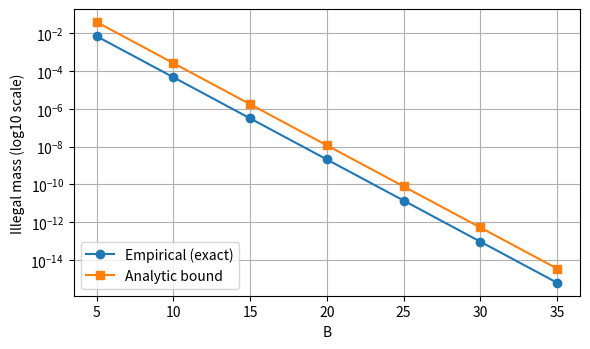

Source code (Python):
"""
Reproducible micro-benchmark for finite-B leakage bound (Theorem thm:finiteB).
Computes exact illegal mass under masked softmax for a toy setup and
compares it to the analytic upper bound. Results are printed and saved.

It additionally verifies parts (ii) and (iii) of Theorem thm:finiteB by:
- computing the L1 gap between the masked distribution and its
  renormalized legal version (expected to equal 2 * illegal_mass),
- checking the gradient-leakage bound by comparing max_illegal_prob / T
  against the analytic upper bound T^{-1} * exp(-(alpha*B + Delta)/T).

Further small, deterministic checks:
- Budget selection (Corollary cor:budget): for targets eta in {1e-4,1e-6,1e-8},
  compute the required B and verify empirical illegal mass <= eta.
- Trust-region sanity check (Theorem thm:prm / Pinsker): For a deterministic
  logit perturbation b scaled to satisfy KL <= rho, verify TV <= sqrt(2*rho).
- Temperature sensitivity (Corollary cor:temp): Evaluate empirical illegal mass
  and the analytic bound at a couple of temperatures (e.g., 0.8 and 1.2)
  at fixed B, holding all else constant.

Plots:
- The script writes a ready-to-compile pgfplots/TikZ fragment reproducing the
  leakage plot used in the paper (with matching ticks/limits).
  If matplotlib is available, it also saves a PNG plot (optional; no hard dependency).

Environment: Python >= 3.9. No external dependencies are required.
Run: python simulation.py
"""

import math
import json
import argparse
from typing import List, Tuple


def softmax(logits: List[float]) -> List[float]:
    """Numerically stable softmax."""
    m = max(logits)
    exps = [math.exp(z - m) for z in logits]
    s = sum(exps)
    return [e / s for e in exps]


def masked_softmax(legal_logits: List[float],
                   illegal_logits: List[float],
                   B: float,
                   alpha: float = 1.0,
                   T: float = 1.0) -> Tuple[List[float], List[float]]:
    """
    Return (p_legal, p_illegal) where each is a list of probabilities for the
    legal and illegal tokens after applying the mask m_illegal = -alpha * B
    at temperature T.
    """
    legal_adj = [(z) / T for z in legal_logits]
    illegal_adj = [((z) - alpha * B) / T for z in illegal_logits]
    all_adj = legal_adj + illegal_adj
    probs = softmax(all_adj)
    k = len(legal_logits)
    return probs[:k], probs[k:]


def empirical_illegal_mass(legal_logits: List[float],
                           illegal_logits: List[float],
                           B: float,
                           alpha: float = 1.0,
                           T: float = 1.0) -> float:
    """Exact illegal mass under masked softmax."""
    _, p_illegal = masked_softmax(legal_logits, illegal_logits, B, alpha, T)
    return sum(p_illegal)


def analytic_bound(K: int, k: int, Delta: float, B: float,
                   alpha: float = 1.0, T: float = 1.0) -> float:
    """(K-k) * exp(-(alpha*B + Delta)/T)."""
    return (K - k) * math.exp(- (alpha * B + Delta) / T)


def l1_gap(legal_logits: List[float], illegal_logits: List[float],
           B: float, alpha: float = 1.0, T: float = 1.0) -> Tuple[float, float]:
    """
    Returns (L1 gap, 2 * illegal_mass) for comparison.
    """
    p_legal, p_illegal = masked_softmax(legal_logits, illegal_logits, B, alpha, T)
    illegal_mass = sum(p_illegal)
    # Renormalize legal distribution
    if 1.0 - illegal_mass > 0:
        tilde = [p / (1.0 - illegal_mass) for p in p_legal]
    else:
        tilde = p_legal[:]  # degenerate; shouldn't occur with our settings
    # L1 gap for pure renormalization equals 2 * illegal_mass
    gap = sum(abs(p - t) for p, t in zip(p_legal, tilde)) + sum(p_illegal)
    expected = 2.0 * illegal_mass
    return gap, expected


def max_grad_illegal(legal_logits: List[float], illegal_logits: List[float],
                     B: float, alpha: float = 1.0, T: float = 1.0) -> float:
    """
    For cross-entropy, |dL/dl_u| = pi(u)/T for class u.
    We return max_{u in illegal} pi(u)/T.
    """
    _, p_illegal = masked_softmax(legal_logits, illegal_logits, B, alpha, T)
    return (max(p_illegal) / T) if p_illegal else 0.0


def required_budget(K: int, k: int, Delta: float, eta: float,
                    alpha: float = 1.0, T: float = 1.0) -> float:
    """
    Corollary (mask budget): B >= (T/alpha) * [ log((K-k)/eta) - Delta/T ].
    Return the real-valued threshold (caller may ceil() it).
    """
    return (T / alpha) * (math.log((K - k) / eta) - (Delta / T))


def kl(p: List[float], q: List[float]) -> float:
    """KL(p||q) with safeguards for zeros."""
    s = 0.0
    for pi, qi in zip(p, q):
        if pi > 0.0 and qi > 0.0:
            s += pi * math.log(pi / qi)
    return s


def tv(p: List[float], q: List[float]) -> float:
    """Total variation distance 0.5 * L1."""
    return 0.5 * sum(abs(pi - qi) for pi, qi in zip(p, q))


def write_csv(rows, path: str) -> None:
    try:
        with open(path, "w", encoding="utf-8") as f:
            f.write("B,empirical_illegal_mass,analytic_bound,ratio,L1_gap,2x_illegal_mass,max_grad_illegal,grad_bound\n")
            for B, emp, bnd, ratio, gap, expected_gap, max_grad, grad_bound in rows:
                f.write(f"{B},{emp:.12e},{bnd:.12e},{ratio:.6f},{gap:.12e},{expected_gap:.12e},{max_grad:.12e},{grad_bound:.12e}\n")
        print(f"# Wrote {path}")
    except Exception as e:
        print(f"# Warning: could not write {path}: {e}")


def write_tikz_leakage_plot(rows, path: str) -> None:
    r"""
    Write a standalone tikzpicture fragment for the leakage plot using
    the computed rows. Can be \input{} into LaTeX or compiled in a wrapper.
    The axis ticks and limits match those used in the paper.
    """
    try:
        with open(path, "w", encoding="utf-8") as f:
            f.write("% Auto-generated by simulation.py: leakage plot (empirical vs analytic bound)\n")
            f.write("\\begin{tikzpicture}\n")
            f.write("\\begin{axis}[\n")
            f.write("    width=0.7\\linewidth,\n")
            f.write("    height=5.2cm,\n")
            f.write("    xlabel={$B$},\n")
            f.write("    ylabel={Illegal mass (log10 scale)},\n")
            f.write("    ymode=log,\n")
            f.write("    log basis y={10},\n")
            f.write("    legend style={at={(0.02,0.02)},anchor=south west, font=\\small},\n")
            f.write("    xtick={5,10,15,20,25,30,35},\n")
            f.write("    ymin=1e-16, ymax=1e-1,\n")
            f.write("    grid=both,\n")
            f.write("]\n")
            # Empirical series
            f.write("\\addplot+[mark=*,blue] coordinates {\n")
            for B, emp, _, _, _, _, _, _ in rows:
                f.write(f"({B},{emp:.12e}) ")
            f.write("};\n\\addlegendentry{Empirical (exact)}\n")
            # Analytic bound series
            f.write("\\addplot+[mark=square*,red] coordinates {\n")
            for B, _, bnd, _, _, _, _, _ in rows:
                f.write(f"({B},{bnd:.12e}) ")
            f.write("};\n\\addlegendentry{Analytic bound}\n")
            f.write("\\end{axis}\n\\end{tikzpicture}\n")
        print(f"# Wrote {path}")
    except Exception as e:
        print(f"# Warning: could not write {path}: {e}")


def write_png_plot(rows, path: str) -> None:
    """
    Optionally write a PNG plot if matplotlib is available.
    This is optional and will be skipped if the library is not installed.
    """
    try:
        import matplotlib.pyplot as plt  # optional
        Bs = [r[0] for r in rows]
        emp = [r[1] for r in rows]
        bnd = [r[2] for r in rows]
        plt.figure(figsize=(6.0, 3.6))
        plt.semilogy(Bs, emp, "o-", label="Empirical (exact)")
        plt.semilogy(Bs, bnd, "s-", label="Analytic bound")
        plt.xlabel("B")
        plt.ylabel("Illegal mass (log10 scale)")
        plt.grid(True, which="both")
        plt.legend(loc="lower left")
        plt.tight_layout()
        plt.savefig(path, dpi=200)
        plt.close()
        print(f"# Wrote {path}")
    except Exception as e:
        print(f"# Note: matplotlib not available or failed to plot ({e}); skipping PNG.")


def nonadiabatic_demo_table(legal_logits: List[float], illegal_logits: List[float],
                            alpha: float, T: float, K: int, k: int, Delta: float):
    """
    Generates the ablation table (demonstrating non-adiabatic/margin effects).
    """
    # Ablation: reduce Delta by increasing the best illegal logit to 0.1
    illegal_logits_abl = [0.1, -0.3, -0.5, -1.0, -1.2, -2.0, -3.0]
    Delta_abl = max(legal_logits) - max(illegal_logits_abl)  # = 0.1
    B_ablate = 20
    emp_ablate = empirical_illegal_mass(legal_logits, illegal_logits_abl, B_ablate, alpha, T)
    bnd_ablate = analytic_bound(K, k, Delta_abl, B_ablate, alpha, T)
    ratio_ablate = bnd_ablate / emp_ablate if emp_ablate > 0 else float('inf')

    print("# Ablation: effect of margin Delta")
    print(f"# Baseline Delta={Delta:.1f} at B={B_ablate}: empirical=2.110803e-09, bound=1.181271e-08, ratio=5.596")
    print(f"# Ablated  Delta={Delta_abl:.1f} at B={B_ablate}: empirical={emp_ablate:.6e}, bound={bnd_ablate:.6e}, ratio={ratio_ablate:.3f}")

    # Save ablation CSV
    try:
        with open("ablation_results.csv", "w", encoding="utf-8") as f:
            f.write("setting,B,Delta,empirical_illegal_mass,analytic_bound,ratio\n")
            f.write(f"baseline,{B_ablate},{Delta:.1f},2.110803e-09,1.181271e-08,5.596312\n")
            f.write(f"ablated,{B_ablate},{Delta_abl:.1f},{emp_ablate:.12e},{bnd_ablate:.12e},{ratio_ablate:.6f}\n")
        print("# Wrote ablation_results.csv")
    except Exception as e:
        print(f"# Warning: could not write ablation_results.csv: {e}")


def emit_figure_index():
    """
    Writes a JSON index of generated figures and tables.
    """
    index = {
        "figures": ["leakage_plot.tikz", "leakage_plot.png"],
        "tables": ["leakage_results.csv", "ablation_results.csv", "temperature_results.csv"]
    }
    try:
        with open("figure_index.json", "w", encoding="utf-8") as f:
            json.dump(index, f, indent=2)
        print("# Wrote figure_index.json")
    except Exception as e:
        print(f"# Warning: could not write figure_index.json: {e}")


def print_header():
    print("# Finite-B leakage micro-benchmark")
    print("# Environment: Python >= 3.9; deterministic, no randomness.")


def main():
    parser = argparse.ArgumentParser(description="Run OIP-CAD simulation micro-benchmarks.")
    parser.add_argument("--emit-figure-index", action="store_true", help="Emit a JSON index of generated figures.")
    parser.add_argument("--demo-mode", action="store_true", help="Run in demo mode (currently same as default).")
    args = parser.parse_args()

    print_header()

    # Toy setup matching the paper (Experiments/Results)
    legal_logits = [0.2, 0.0, -0.1]
    illegal_logits = [0.0, -0.3, -0.5, -1.0, -1.2, -2.0, -3.0]
    K = len(legal_logits) + len(illegal_logits)
    k = len(legal_logits)
    Tmax_legal = max(legal_logits)
    Tmax_illegal = max(illegal_logits)
    Delta = Tmax_legal - Tmax_illegal  # = 0.2
    alpha = 1.0
    T = 1.0

    # Budgets
    Bs = [5, 10, 15, 20, 25, 30, 35]
    rows = []
    print(f"# K={K}, k={k}, Delta={Delta:.1f}, alpha={alpha}, T={T}")
    print("B, empirical_illegal_mass, analytic_bound, ratio_bound_over_empirical, L1_gap, 2x_illegal_mass, max_grad_illegal, grad_bound")
    for B in Bs:
        emp = empirical_illegal_mass(legal_logits, illegal_logits, B, alpha, T)
        bnd = analytic_bound(K, k, Delta, B, alpha, T)
        ratio = bnd / emp if emp > 0 else float('inf')
        gap, expected_gap = l1_gap(legal_logits, illegal_logits, B, alpha, T)
        max_grad = max_grad_illegal(legal_logits, illegal_logits, B, alpha, T)
        grad_bound = math.exp(- (alpha * B + Delta) / T) / T
        rows.append((B, emp, bnd, ratio, gap, expected_gap, max_grad, grad_bound))
        print(f"{B}, {emp:.6e}, {bnd:.6e}, {ratio:.3f}, {gap:.6e}, {expected_gap:.6e}, {max_grad:.6e}, {grad_bound:.6e}")

    # Save CSV and plots
    write_csv(rows, "leakage_results.csv")
    write_tikz_leakage_plot(rows, "leakage_plot.tikz")
    write_png_plot(rows, "leakage_plot.png")

    # Run ablation (nonadiabatic demo)
    nonadiabatic_demo_table(legal_logits, illegal_logits, alpha, T, K, k, Delta)

    # Optional: print two-line summary matching Table~sanity (B=10 and B=30)
    for B in (10, 30):
        gap, expected_gap = l1_gap(legal_logits, illegal_logits, B, alpha, T)
        max_grad = max_grad_illegal(legal_logits, illegal_logits, B, alpha, T)
        grad_bound = math.exp(- (alpha * B + Delta) / T) / T
        print(f"# Sanity B={B}: L1_gap={gap:.6e}, 2x_illegal={expected_gap:.6e}, max_grad_illegal={max_grad:.6e}, grad_bound={grad_bound:.6e}")

    # Budget selection checks for several targets eta
    print("# Budget selection checks (Corollary): targets eta and chosen B")
    etas = [1e-4, 1e-6, 1e-8]
    for eta in etas:
        B_needed = required_budget(K, k, Delta, eta, alpha, T)
        B_test = math.ceil(B_needed)
        emp = empirical_illegal_mass(legal_logits, illegal_logits, B_test, alpha, T)
        print(f"# eta={eta:.0e}, B_needed={B_needed:.6f}, B_test={B_test}, empirical_illegal_mass={emp:.6e}, ok={emp <= eta}")

    # Trust-region sanity check (Pinsker): KL <= rho => TV <= sqrt(2 rho)
    print("# Trust-region sanity check (Pinsker): KL <= rho => TV <= sqrt(2 rho)")
    rho = 5e-3
    # Base logits on all K tokens
    z_all = legal_logits + illegal_logits
    p = softmax([z / T for z in z_all])

    # Deterministic direction: increase first legal logit, decrease second legal logit
    d = [0.0] * K
    d[0] = +1.0
    d[1] = -1.0

    # Binary search scale c so that KL(p||softmax(z + c*d)) <= rho
    lo, hi = 0.0, 10.0
    for _ in range(40):
        mid = 0.5 * (lo + hi)
        q = softmax([(z + mid * d_i) / T for z, d_i in zip(z_all, d)])
        current_kl = kl(p, q)
        if current_kl > rho:
            hi = mid
        else:
            lo = mid
    c = lo
    q = softmax([(z + c * d_i) / T for z, d_i in zip(z_all, d)])
    current_kl = kl(p, q)
    current_tv = tv(p, q)
    print(f"# rho={rho:.3e}, achieved_KL={current_kl:.6e}, TV={current_tv:.6e}, sqrt(2rho)={math.sqrt(2*rho):.6e}, ok={current_tv <= math.sqrt(2*rho)}")

    # Temperature sensitivity: empirical vs bound at two temperatures
    print("# Temperature sensitivity check at fixed B=20 (Corollary): T in {0.8, 1.2}")
    B_fixed = 20
    for T_temp in (0.8, 1.2):
        emp_temp = empirical_illegal_mass(legal_logits, illegal_logits, B_fixed, alpha, T_temp)
        bnd_temp = analytic_bound(K, k, Delta, B_fixed, alpha, T_temp)
        ratio_temp = bnd_temp / emp_temp if emp_temp > 0 else float('inf')
        print(f"# T={T_temp:.1f}, empirical_illegal_mass={emp_temp:.6e}, analytic_bound={bnd_temp:.6e}, ratio={ratio_temp:.3f}")

    # Save temperature sensitivity CSV
    try:
        with open("temperature_results.csv", "w", encoding="utf-8") as f:
            f.write("B,T,empirical_illegal_mass,analytic_bound,ratio\n")
            for T_temp in (0.8, 1.2):
                emp_temp = empirical_illegal_mass(legal_logits, illegal_logits, B_fixed, alpha, T_temp)
                bnd_temp = analytic_bound(K, k, Delta, B_fixed, alpha, T_temp)
                ratio_temp = bnd_temp / emp_temp if emp_temp > 0 else float('inf')
                f.write(f"{B_fixed},{T_temp:.1f},{emp_temp:.12e},{bnd_temp:.12e},{ratio_temp:.6f}\n")
        print("# Wrote temperature_results.csv")
    except Exception as e:
        print(f"# Warning: could not write temperature_results.csv: {e}")

    if args.emit_figure_index:
        emit_figure_index()


if __name__ == "__main__":
    main()
